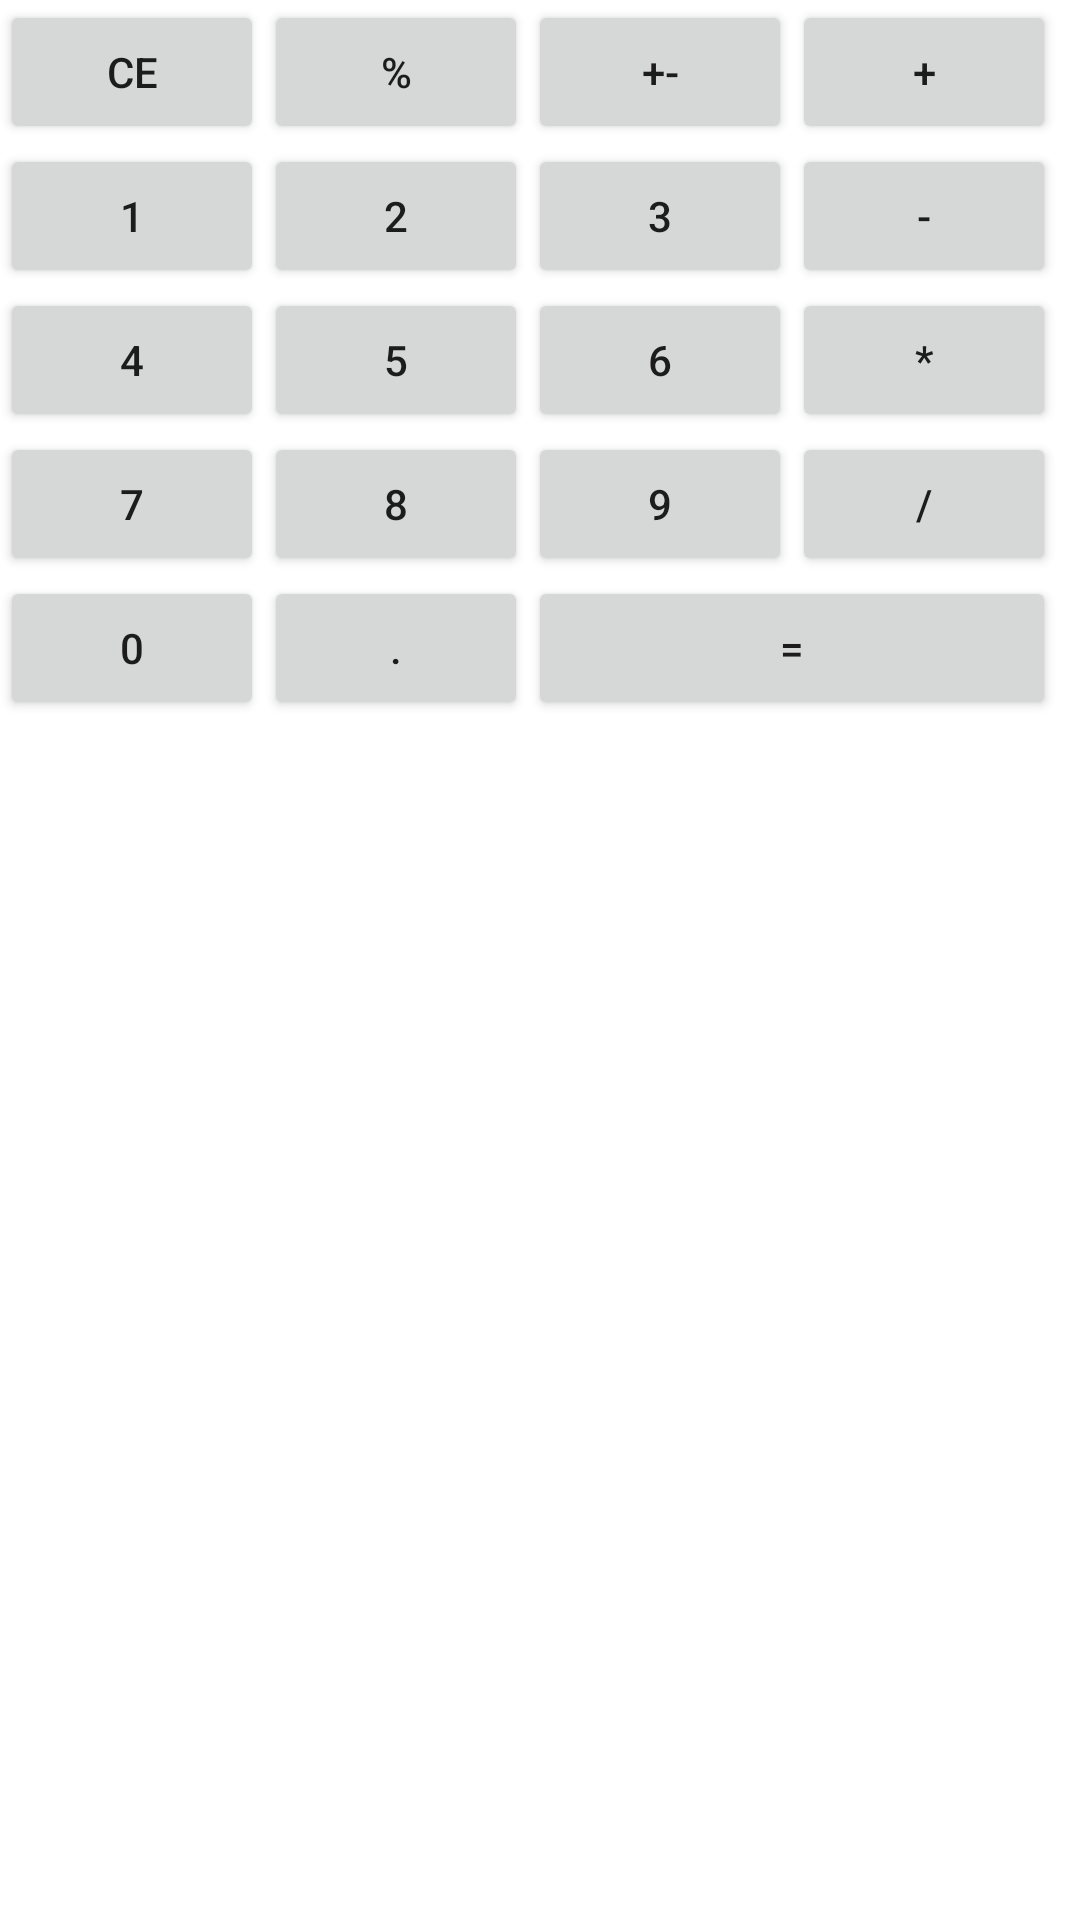

Produce the Android XML layout that renders to this screen, including the resource entries it uses.
<!-- AndroidManifest.xml: application theme AppTheme -->
<!-- res/layout/keyboard_table.xml -->
<?xml version="1.0" encoding="utf-8"?>
<TableLayout xmlns:android="http://schemas.android.com/apk/res/android"
    android:layout_width="match_parent" android:layout_height="match_parent"
    android:layout_gravity="center">

    <TableRow
        android:layout_width="match_parent"
        android:layout_height="match_parent">


        <Button
            android:id="@+id/buttonCE"
            android:layout_width="wrap_content"
            android:layout_height="wrap_content"
            android:text="@string/buttonResetCaption" />
        <Button
            android:id="@+id/buttonPercent"
            android:layout_width="wrap_content"
            android:layout_height="wrap_content"
            android:text="@string/buttonPercentCaption" />
        <Button
            android:id="@+id/buttonSign"
            android:layout_width="wrap_content"
            android:layout_height="wrap_content"
            android:text="@string/buttonSignCaption" />
        <Button
            android:id="@+id/buttonPlus"
            android:layout_width="wrap_content"
            android:layout_height="wrap_content"
            android:text="@string/buttonPlusCaption" />
    </TableRow>
    <TableRow
        android:layout_width="match_parent"
        android:layout_height="match_parent">
        <Button
            android:id="@+id/button1"
            android:layout_width="wrap_content"
            android:layout_height="wrap_content"
            android:text="@string/button1Caption" />
        <Button
            android:id="@+id/button2"
            android:layout_width="wrap_content"
            android:layout_height="wrap_content"
            android:text="@string/button2Caption" />
        <Button
            android:id="@+id/button3"
            android:layout_width="wrap_content"
            android:layout_height="wrap_content"
            android:text="@string/button3Caption" />
        <Button
            android:id="@+id/buttonMinus"
            android:layout_width="wrap_content"
            android:layout_height="wrap_content"
            android:text="@string/buttonMinusCaption" />
    </TableRow>
    <TableRow
        android:layout_width="match_parent"
        android:layout_height="match_parent">
        <Button
            android:id="@+id/button4"
            android:layout_width="wrap_content"
            android:layout_height="wrap_content"
            android:text="@string/button4Caption" />
        <Button
            android:id="@+id/button5"
            android:layout_width="wrap_content"
            android:layout_height="wrap_content"
            android:text="@string/button5Caption" />
        <Button
            android:id="@+id/button6"
            android:layout_width="wrap_content"
            android:layout_height="wrap_content"
            android:text="@string/button6Caption" />
        <Button
            android:id="@+id/buttonMultiply"
            android:layout_width="wrap_content"
            android:layout_height="wrap_content"
            android:text="@string/buttonMultiplyCaption" />
    </TableRow>
    <TableRow
        android:layout_width="match_parent"
        android:layout_height="match_parent">

        <Button
            android:id="@+id/button7"
            android:layout_width="wrap_content"
            android:layout_height="wrap_content"
            android:text="@string/button7Caption" />
        <Button
            android:id="@+id/button8"
            android:layout_width="wrap_content"
            android:layout_height="wrap_content"
            android:text="@string/button8Caption" />
        <Button
            android:id="@+id/button9"
            android:layout_width="wrap_content"
            android:layout_height="wrap_content"
            android:text="@string/button9Caption" />
        <Button
            android:id="@+id/buttonDivide"
            android:layout_width="wrap_content"
            android:layout_height="wrap_content"
            android:text="@string/buttonDivideCaption" />
    </TableRow>
    <TableRow
        android:layout_width="match_parent"
        android:layout_height="match_parent">

        <Button
            android:id="@+id/button0"
            android:layout_width="wrap_content"
            android:layout_height="wrap_content"
            android:text="@string/button0Caption" />
        <Button
            android:id="@+id/buttonPoint"
            android:layout_width="wrap_content"
            android:layout_height="wrap_content"
            android:text="@string/buttonPointCaption" />
        <Button
            android:id="@+id/buttonEqually"
            android:layout_width="wrap_content"
            android:layout_height="wrap_content"
            android:text="@string/buttonEquallyCaption"
            android:layout_span = "2" />


    </TableRow>
</TableLayout>
<!-- resources referenced by this layout -->
<resources>
  <string name="button0Caption">0</string>
  <string name="button1Caption">1</string>
  <string name="button2Caption">2</string>
  <string name="button3Caption">3</string>
  <string name="button4Caption">4</string>
  <string name="button5Caption">5</string>
  <string name="button6Caption">6</string>
  <string name="button7Caption">7</string>
  <string name="button8Caption">8</string>
  <string name="button9Caption">9</string>
  <string name="buttonDivideCaption">/</string>
  <string name="buttonEquallyCaption">=</string>
  <string name="buttonMinusCaption">-</string>
  <string name="buttonMultiplyCaption">*</string>
  <string name="buttonPercentCaption">%</string>
  <string name="buttonPlusCaption">+</string>
  <string name="buttonPointCaption">.</string>
  <string name="buttonResetCaption">CE</string>
  <string name="buttonSignCaption">+-</string>
  <style name="AppTheme" parent="Theme.MaterialComponents.Light.DarkActionBar">
          <item name="colorPrimary">@color/design_default_color_primary</item>
          <item name="colorPrimaryDark">@color/design_default_color_primary_dark</item>
          <item name="colorAccent">#f95542</item>
      </style>
</resources>
